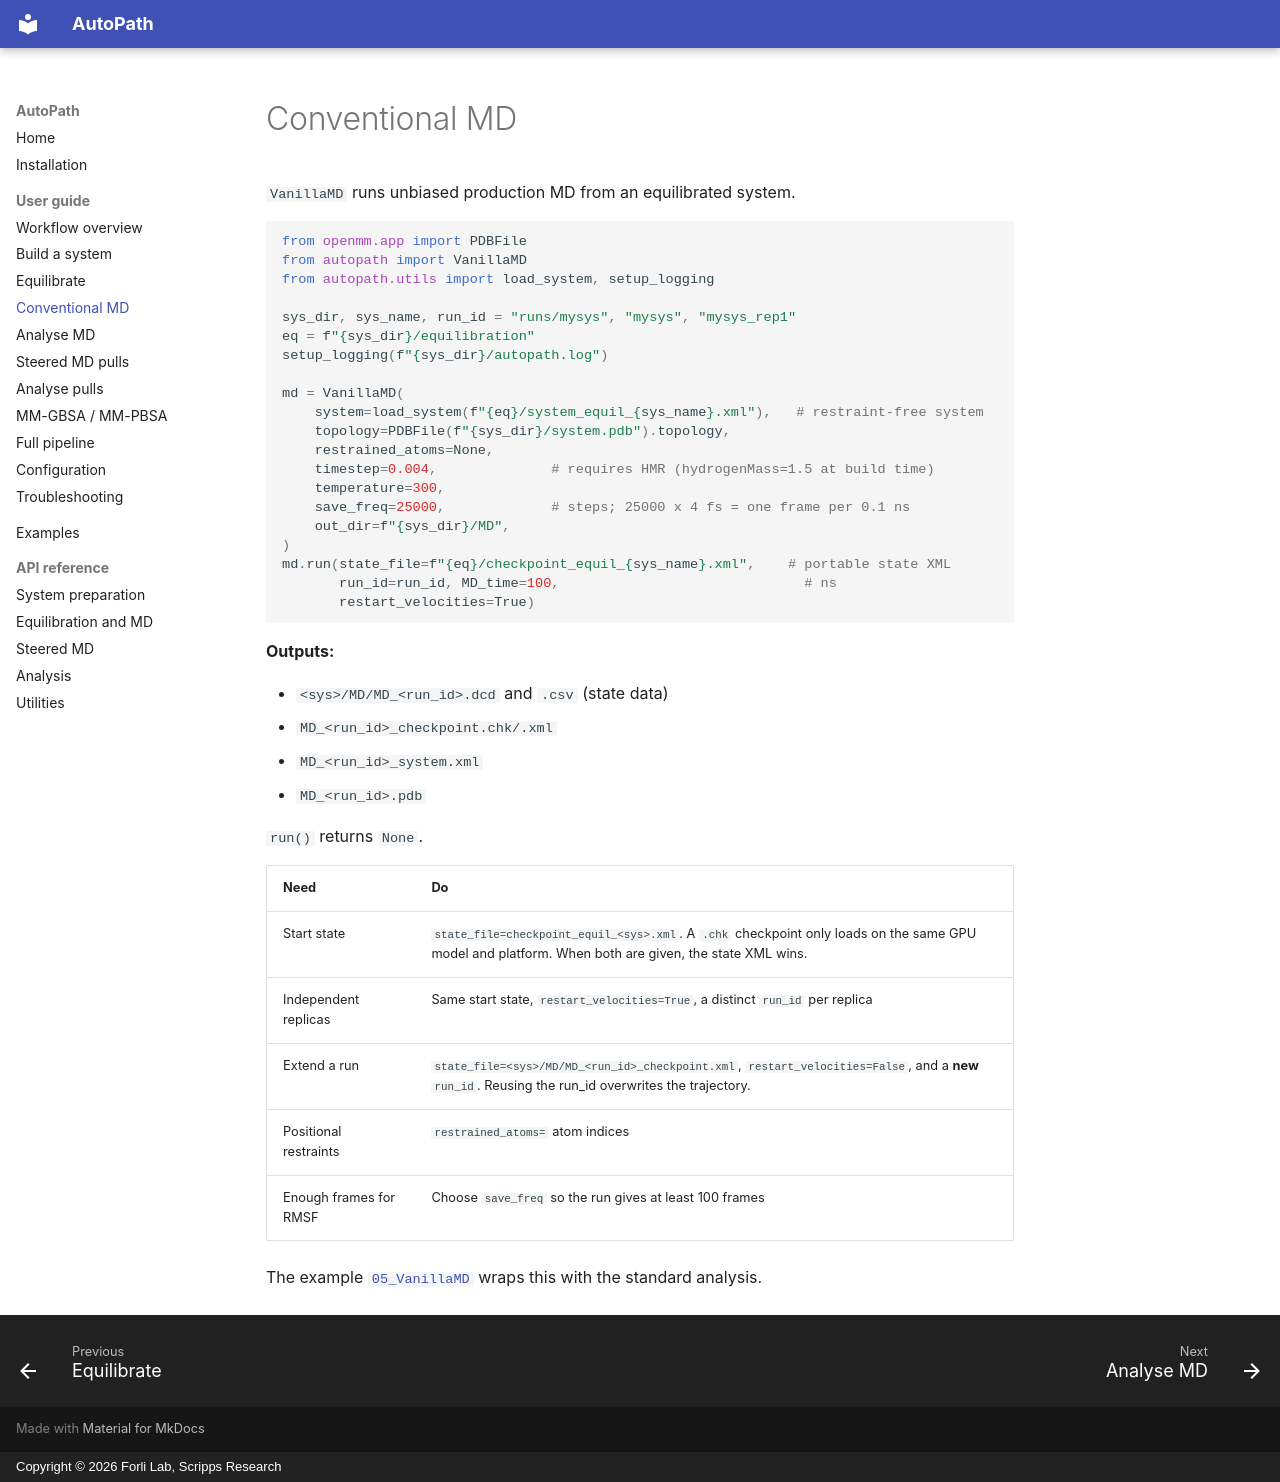

repository: forlilab/autopath · page: guide/md/index.html · generator: mkdocs · copyright: Copyright © 2026 Forli Lab, Scripps Research

# Conventional MD

`VanillaMD` runs unbiased production MD from an equilibrated system.

```python
from openmm.app import PDBFile
from autopath import VanillaMD
from autopath.utils import load_system, setup_logging

sys_dir, sys_name, run_id = "runs/mysys", "mysys", "mysys_rep1"
eq = f"{sys_dir}/equilibration"
setup_logging(f"{sys_dir}/autopath.log")

md = VanillaMD(
    system=load_system(f"{eq}/system_equil_{sys_name}.xml"),   # restraint-free system
    topology=PDBFile(f"{sys_dir}/system.pdb").topology,
    restrained_atoms=None,
    timestep=0.004,              # requires HMR (hydrogenMass=1.5 at build time)
    temperature=300,
    save_freq=25000,             # steps; 25000 x 4 fs = one frame per 0.1 ns
    out_dir=f"{sys_dir}/MD",
)
md.run(state_file=f"{eq}/checkpoint_equil_{sys_name}.xml",    # portable state XML
       run_id=run_id, MD_time=100,                              # ns
       restart_velocities=True)
```

**Outputs:**

- `<sys>/MD/MD_<run_id>.dcd` and `.csv` (state data)
- `MD_<run_id>_checkpoint.chk/.xml`
- `MD_<run_id>_system.xml`
- `MD_<run_id>.pdb`

`run()` returns `None`.

| Need | Do |
|---|---|
| Start state | `state_file=checkpoint_equil_<sys>.xml`. A `.chk` checkpoint only loads on the same GPU model and platform. When both are given, the state XML wins. |
| Independent replicas | Same start state, `restart_velocities=True`, a distinct `run_id` per replica |
| Extend a run | `state_file=<sys>/MD/MD_<run_id>_checkpoint.xml`, `restart_velocities=False`, and a **new** `run_id`. Reusing the run_id overwrites the trajectory. |
| Positional restraints | `restrained_atoms=` atom indices |
| Enough frames for RMSF | Choose `save_freq` so the run gives at least 100 frames |

The example [`05_VanillaMD`](https://github.com/forlilab/autopath/tree/main/examples/05_VanillaMD) wraps this with the standard analysis.
